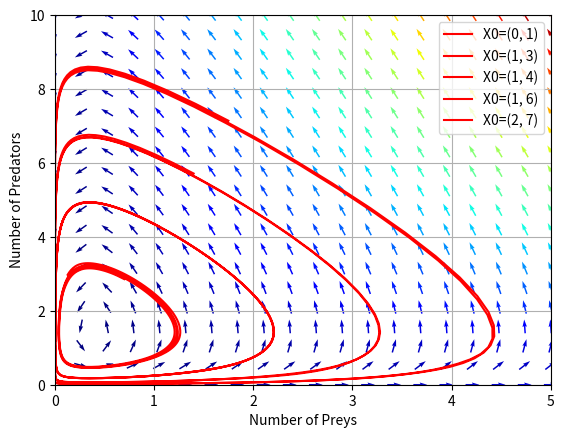

Generate this figure with matplotlib:
import numpy as np
import matplotlib.pyplot as plt
from scipy.integrate import solve_ivp


def lotka_volterra(t, z, coefs):
    x, y = z
    a, b, c, d = coefs
    return [a * x - b * x * y, -c * y + d * x * y]


def generate_mesh_2d(xy_range, n_points):
    X, Y = np.meshgrid(np.linspace(xy_range[0], xy_range[1], n_points),
                       np.linspace(xy_range[2], xy_range[3], n_points))
    return X, Y


def vector_field(X, Y, U, V, ax):

    M = np.hypot(U, V)  # Norm of the growth rate
    M[M == 0] = 1  # Avoid zero division errors
    U /= M  # Normalize each vector_field
    V /= M
    ax.quiver(X, Y, U, V, M, pivot='mid', cmap=plt.cm.jet)


_, ax = plt.subplots(dpi=100)

xy_range = [0, 5, 0, 10]
n_points = 20
coefs = [1, 0.7, 0.35, 1]
a, b, c, d = coefs
# create a grid
X, Y = generate_mesh_2d(xy_range, n_points)
# compute growth rate on the grid
U, V = lotka_volterra(t=0, z=[X, Y], coefs=coefs)
vector_field(X, Y, U, V, ax)

X_R = [c / d, a / b]
t_span = [0, 50]

values = np.linspace(1, 5, 5)
vcolors = plt.cm.autumn_r(values)

for v, col in zip(values, vcolors):
    z = v * np.array(X_R)
    sol = solve_ivp(lotka_volterra,
                    t_span,
                    z,
                    args=([coefs]),
                    dense_output=True)
    t = np.linspace(t_span[0], t_span[1], 1000)
    X = sol.sol(t).T
    preys, predators = X[:, 0], X[:, 1]
    ax.plot(preys, predators, color=col, label='X0=(%.f, %.f)' % (z[0], z[1]))

ax.legend()
ax.grid()
ax.set(xlabel='Number of Preys',
       ylabel='Number of Predators',
       xlim=(xy_range[0], xy_range[1]),
       ylim=(xy_range[2], xy_range[3]))

plt.show()
